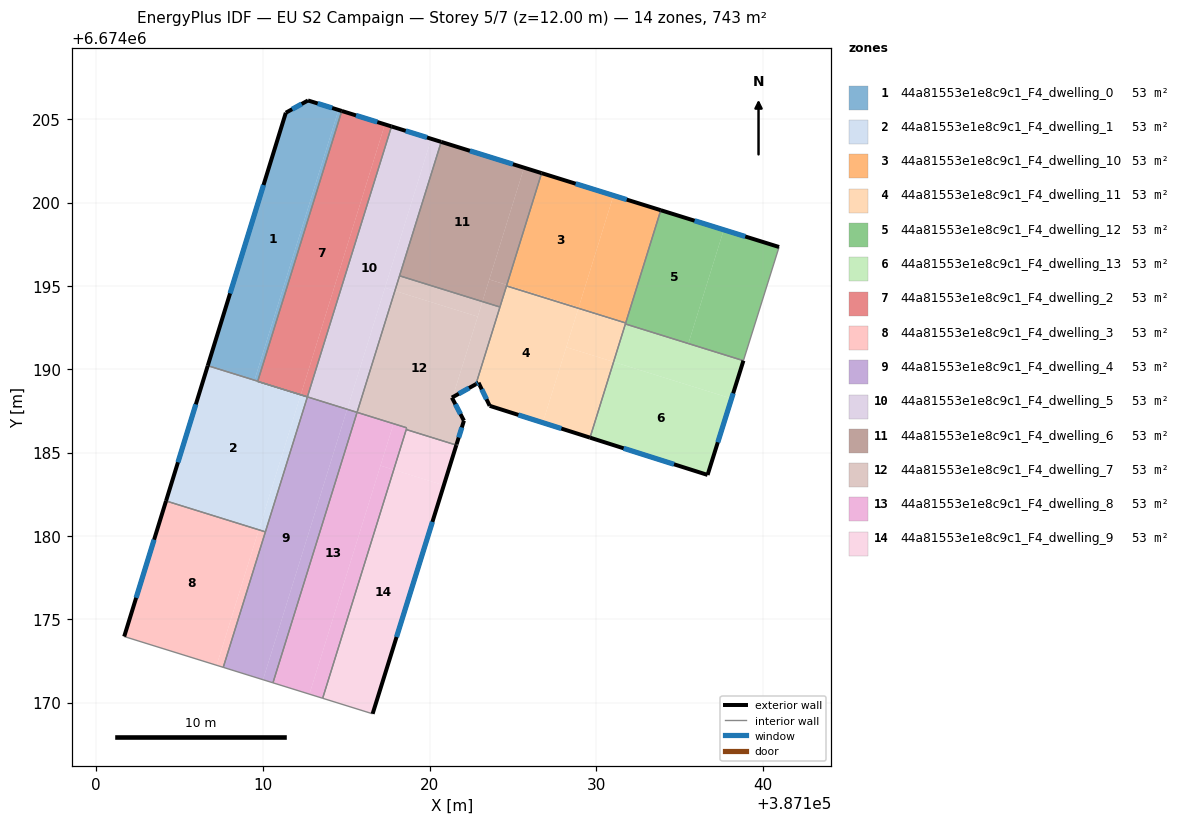
=== STOREY PLAN SPEC (per zone: floor XY polygon, exterior-wall plan segments, windows/doors) ===
zone 1: 44a81553e1e8c9c1_F4_dwelling_0  (53.1 m²)
  floor: (387114.54, 6674205.56) (387109.49, 6674189.34) (387106.69, 6674190.21) (387111.38, 6674205.39) (387112.71, 6674206.13)
  floor: (387114.74, 6674205.50) (387109.69, 6674189.28) (387109.49, 6674189.34) (387114.54, 6674205.56)
  exterior wall: (387111.38, 6674205.39) – (387106.69, 6674190.21)  [15.9 m]
    window: (387110.04, 6674201.06) – (387108.03, 6674194.55)  [8.8 m²]
  exterior wall: (387112.71, 6674206.13) – (387111.38, 6674205.39)  [1.5 m]
    window: (387112.33, 6674205.92) – (387111.76, 6674205.60)  [0.8 m²]
  exterior wall: (387114.74, 6674205.50) – (387112.71, 6674206.13)  [2.1 m]
    window: (387114.16, 6674205.68) – (387113.29, 6674205.95)  [1.2 m²]
  interior walls: 2
zone 2: 44a81553e1e8c9c1_F4_dwelling_1  (53.1 m²)
  floor: (387112.27, 6674188.46) (387109.76, 6674180.37) (387104.19, 6674182.10) (387106.69, 6674190.21) (387109.49, 6674189.34) (387109.49, 6674189.33)
  floor: (387112.67, 6674188.34) (387110.15, 6674180.24) (387109.75, 6674180.37) (387112.27, 6674188.46)
  exterior wall: (387106.69, 6674190.21) – (387104.19, 6674182.10)  [8.5 m]
    window: (387105.98, 6674187.90) – (387104.91, 6674184.42)  [4.7 m²]
  interior walls: 5
zone 3: 44a81553e1e8c9c1_F4_dwelling_10  (53.1 m²)
  floor: (387131.04, 6674200.43) (387128.95, 6674193.72) (387124.64, 6674195.06) (387126.73, 6674201.77)
  floor: (387133.88, 6674199.54) (387131.77, 6674192.78) (387128.93, 6674193.66) (387131.04, 6674200.43)
  floor: (387128.95, 6674193.72) (387128.93, 6674193.66) (387124.62, 6674195.00) (387124.64, 6674195.06)
  exterior wall: (387133.88, 6674199.54) – (387126.73, 6674201.77)  [7.5 m]
    window: (387131.83, 6674200.18) – (387128.77, 6674201.13)  [4.1 m²]
  interior walls: 3
zone 4: 44a81553e1e8c9c1_F4_dwelling_11  (53.1 m²)
  floor: (387128.93, 6674193.66) (387126.80, 6674186.80) (387123.61, 6674187.81) (387123.53, 6674187.98) (387122.94, 6674189.19) (387122.79, 6674189.10) (387124.62, 6674195.00)
  floor: (387131.75, 6674192.72) (387131.05, 6674190.44) (387128.21, 6674191.33) (387128.92, 6674193.60)
  floor: (387131.05, 6674190.44) (387129.63, 6674185.90) (387126.80, 6674186.80) (387128.21, 6674191.33)
  floor: (387131.77, 6674192.78) (387131.75, 6674192.72) (387128.92, 6674193.60) (387128.93, 6674193.66)
  exterior wall: (387122.94, 6674189.19) – (387123.61, 6674187.81)  [1.5 m]
    window: (387123.13, 6674188.80) – (387123.42, 6674188.20)  [0.8 m²]
  exterior wall: (387122.79, 6674189.10) – (387122.94, 6674189.19)  [0.2 m]
    window: (387122.83, 6674189.13) – (387122.90, 6674189.17)  [0.1 m²]
  exterior wall: (387123.61, 6674187.81) – (387129.63, 6674185.90)  [6.3 m]
    window: (387125.33, 6674187.26) – (387127.91, 6674186.44)  [3.5 m²]
  interior walls: 5
zone 5: 44a81553e1e8c9c1_F4_dwelling_12  (53.1 m²)
  floor: (387137.66, 6674198.37) (387135.53, 6674191.54) (387131.75, 6674192.72) (387133.88, 6674199.54)
  floor: (387140.97, 6674197.34) (387138.84, 6674190.52) (387133.32, 6674192.23) (387135.53, 6674191.54) (387137.66, 6674198.37)
  exterior wall: (387140.97, 6674197.34) – (387133.88, 6674199.54)  [7.4 m]
    window: (387138.95, 6674197.97) – (387135.90, 6674198.91)  [4.1 m²]
  interior walls: 4
zone 6: 44a81553e1e8c9c1_F4_dwelling_13  (53.1 m²)
  floor: (387138.84, 6674190.52) (387138.12, 6674188.24) (387131.05, 6674190.44) (387131.75, 6674192.72)
  floor: (387138.12, 6674188.24) (387136.68, 6674183.66) (387129.63, 6674185.90) (387131.05, 6674190.44)
  exterior wall: (387136.68, 6674183.66) – (387138.84, 6674190.51)  [7.2 m]
    window: (387137.30, 6674185.62) – (387138.22, 6674188.56)  [4.0 m²]
  exterior wall: (387129.63, 6674185.90) – (387136.68, 6674183.66)  [7.4 m]
    window: (387131.65, 6674185.26) – (387134.67, 6674184.30)  [4.1 m²]
  interior walls: 2
zone 7: 44a81553e1e8c9c1_F4_dwelling_2  (53.1 m²)
  floor: (387117.32, 6674204.69) (387112.27, 6674188.47) (387109.69, 6674189.27) (387114.74, 6674205.50)
  floor: (387117.72, 6674204.57) (387112.67, 6674188.34) (387112.27, 6674188.47) (387117.32, 6674204.69)
  exterior wall: (387117.72, 6674204.57) – (387114.74, 6674205.50)  [3.1 m]
    window: (387116.87, 6674204.84) – (387115.59, 6674205.23)  [1.7 m²]
  interior walls: 4
zone 8: 44a81553e1e8c9c1_F4_dwelling_3  (53.1 m²)
  floor: (387109.75, 6674180.37) (387107.23, 6674172.24) (387101.68, 6674173.96) (387104.19, 6674182.10)
  floor: (387110.15, 6674180.24) (387107.62, 6674172.11) (387107.23, 6674172.24) (387109.75, 6674180.37)
  exterior wall: (387104.19, 6674182.10) – (387101.68, 6674173.96)  [8.5 m]
    window: (387103.47, 6674179.77) – (387102.40, 6674176.29)  [4.7 m²]
  interior walls: 3
zone 9: 44a81553e1e8c9c1_F4_dwelling_4  (53.1 m²)
  floor: (387115.06, 6674187.60) (387110.01, 6674171.37) (387107.62, 6674172.11) (387112.67, 6674188.34)
  floor: (387115.65, 6674187.42) (387115.64, 6674187.36) (387110.61, 6674171.19) (387110.01, 6674171.37) (387115.06, 6674187.60)
  interior walls: 6
zone 10: 44a81553e1e8c9c1_F4_dwelling_5  (53.1 m²)
  floor: (387120.11, 6674203.83) (387115.06, 6674187.60) (387112.27, 6674188.47) (387112.67, 6674188.34) (387117.72, 6674204.57)
  floor: (387120.70, 6674203.64) (387117.92, 6674194.70) (387117.33, 6674194.89) (387120.11, 6674203.83)
  floor: (387117.92, 6674194.70) (387115.65, 6674187.41) (387115.06, 6674187.60) (387117.33, 6674194.89)
  exterior wall: (387120.70, 6674203.64) – (387117.72, 6674204.57)  [3.1 m]
    window: (387119.85, 6674203.91) – (387118.57, 6674204.31)  [1.7 m²]
  interior walls: 6
zone 11: 44a81553e1e8c9c1_F4_dwelling_6  (53.1 m²)
  floor: (387126.73, 6674201.77) (387124.64, 6674195.06) (387123.59, 6674195.39) (387125.67, 6674202.10)
  floor: (387124.64, 6674195.06) (387124.23, 6674193.73) (387123.17, 6674194.06) (387123.59, 6674195.39)
  floor: (387125.67, 6674202.10) (387123.17, 6674194.06) (387118.20, 6674195.61) (387120.70, 6674203.64) (387126.73, 6674201.77)
  exterior wall: (387126.73, 6674201.77) – (387120.70, 6674203.64)  [6.3 m]
    window: (387125.00, 6674202.30) – (387122.42, 6674203.11)  [3.5 m²]
  interior walls: 4
zone 12: 44a81553e1e8c9c1_F4_dwelling_7  (53.1 m²)
  floor: (387122.89, 6674193.16) (387121.39, 6674188.33) (387121.34, 6674188.30) (387121.37, 6674188.25) (387122.07, 6674186.91) (387121.61, 6674185.45) (387118.60, 6674186.38) (387118.62, 6674186.43) (387118.61, 6674186.44) (387118.64, 6674186.49) (387115.65, 6674187.41) (387117.92, 6674194.70)
  floor: (387123.17, 6674194.06) (387122.89, 6674193.16) (387117.92, 6674194.70) (387118.20, 6674195.61)
  floor: (387124.23, 6674193.73) (387122.79, 6674189.10) (387121.39, 6674188.33) (387123.17, 6674194.06)
  exterior wall: (387121.34, 6674188.30) – (387122.79, 6674189.10)  [1.7 m]
    window: (387121.76, 6674188.53) – (387122.37, 6674188.87)  [0.9 m²]
  exterior wall: (387122.07, 6674186.91) – (387121.34, 6674188.30)  [1.6 m]
    window: (387121.86, 6674187.31) – (387121.55, 6674187.90)  [0.9 m²]
  exterior wall: (387121.62, 6674185.50) – (387122.07, 6674186.91)  [1.5 m]
    window: (387121.75, 6674185.90) – (387121.94, 6674186.51)  [0.8 m²]
  exterior wall: (387121.61, 6674185.45) – (387121.62, 6674185.50)  [0.1 m]
  interior walls: 7
zone 13: 44a81553e1e8c9c1_F4_dwelling_8  (53.1 m²)
  floor: (387117.84, 6674186.73) (387112.79, 6674170.51) (387110.61, 6674171.19) (387115.64, 6674187.36) (387115.65, 6674187.41)
  floor: (387117.85, 6674183.97) (387113.59, 6674170.26) (387112.79, 6674170.51) (387117.06, 6674184.22)
  floor: (387118.63, 6674186.49) (387118.61, 6674186.44) (387118.60, 6674186.38) (387117.85, 6674183.97) (387117.06, 6674184.22) (387117.84, 6674186.73)
  interior walls: 7
zone 14: 44a81553e1e8c9c1_F4_dwelling_9  (53.1 m²)
  floor: (387120.86, 6674183.04) (387116.59, 6674169.33) (387113.59, 6674170.26) (387117.85, 6674183.97)
  floor: (387121.61, 6674185.45) (387120.86, 6674183.04) (387117.85, 6674183.97) (387118.60, 6674186.38)
  exterior wall: (387116.59, 6674169.33) – (387121.61, 6674185.45)  [16.9 m]
    window: (387118.02, 6674173.93) – (387120.17, 6674180.84)  [9.3 m²]
  interior walls: 3

=== DERIVED (storey summary) ===
Building: EU S2 Campaign
Storey: 5 of 7  (floor level z = 12.00 m)
Storey gross floor area: 743.1 m²
Zones on this storey: 14
  - 44a81553e1e8c9c1_F4_dwelling_0: floor 53.1 m²; exterior wall 19.5 m (58.6 m²); 3 window(s) 10.8 m²; WWR 18.4%
  - 44a81553e1e8c9c1_F4_dwelling_1: floor 53.1 m²; exterior wall 8.5 m (25.5 m²); 1 window(s) 4.7 m²; WWR 18.4%
  - 44a81553e1e8c9c1_F4_dwelling_10: floor 53.1 m²; exterior wall 7.5 m (22.5 m²); 1 window(s) 4.1 m²; WWR 18.4%
  - 44a81553e1e8c9c1_F4_dwelling_11: floor 53.1 m²; exterior wall 8.0 m (24.1 m²); 3 window(s) 4.4 m²; WWR 18.4%
  - 44a81553e1e8c9c1_F4_dwelling_12: floor 53.1 m²; exterior wall 7.4 m (22.3 m²); 1 window(s) 4.1 m²; WWR 18.4%
  - 44a81553e1e8c9c1_F4_dwelling_13: floor 53.1 m²; exterior wall 14.6 m (43.8 m²); 2 window(s) 8.0 m²; WWR 18.4%
  - 44a81553e1e8c9c1_F4_dwelling_2: floor 53.1 m²; exterior wall 3.1 m (9.4 m²); 1 window(s) 1.7 m²; WWR 18.4%
  - 44a81553e1e8c9c1_F4_dwelling_3: floor 53.1 m²; exterior wall 8.5 m (25.5 m²); 1 window(s) 4.7 m²; WWR 18.4%
  - 44a81553e1e8c9c1_F4_dwelling_4: floor 53.1 m²
  - 44a81553e1e8c9c1_F4_dwelling_5: floor 53.1 m²; exterior wall 3.1 m (9.4 m²); 1 window(s) 1.7 m²; WWR 18.4%
  - 44a81553e1e8c9c1_F4_dwelling_6: floor 53.1 m²; exterior wall 6.3 m (18.9 m²); 1 window(s) 3.5 m²; WWR 18.4%
  - 44a81553e1e8c9c1_F4_dwelling_7: floor 53.1 m²; exterior wall 4.7 m (14.2 m²); 3 window(s) 2.6 m²; WWR 18.2%
  - 44a81553e1e8c9c1_F4_dwelling_8: floor 53.1 m²
  - 44a81553e1e8c9c1_F4_dwelling_9: floor 53.1 m²; exterior wall 16.9 m (50.7 m²); 1 window(s) 9.3 m²; WWR 18.4%
Zone adjacency (shared interzone walls):
  - 44a81553e1e8c9c1_F4_dwelling_0 ↔ 44a81553e1e8c9c1_F4_dwelling_1
  - 44a81553e1e8c9c1_F4_dwelling_0 ↔ 44a81553e1e8c9c1_F4_dwelling_2
  - 44a81553e1e8c9c1_F4_dwelling_1 ↔ 44a81553e1e8c9c1_F4_dwelling_2
  - 44a81553e1e8c9c1_F4_dwelling_1 ↔ 44a81553e1e8c9c1_F4_dwelling_3
  - 44a81553e1e8c9c1_F4_dwelling_1 ↔ 44a81553e1e8c9c1_F4_dwelling_4
  - 44a81553e1e8c9c1_F4_dwelling_1 ↔ 44a81553e1e8c9c1_F4_dwelling_5
  - 44a81553e1e8c9c1_F4_dwelling_10 ↔ 44a81553e1e8c9c1_F4_dwelling_11
  - 44a81553e1e8c9c1_F4_dwelling_10 ↔ 44a81553e1e8c9c1_F4_dwelling_12
  - 44a81553e1e8c9c1_F4_dwelling_10 ↔ 44a81553e1e8c9c1_F4_dwelling_6
  - 44a81553e1e8c9c1_F4_dwelling_11 ↔ 44a81553e1e8c9c1_F4_dwelling_12
  - 44a81553e1e8c9c1_F4_dwelling_11 ↔ 44a81553e1e8c9c1_F4_dwelling_13
  - 44a81553e1e8c9c1_F4_dwelling_11 ↔ 44a81553e1e8c9c1_F4_dwelling_6
  - 44a81553e1e8c9c1_F4_dwelling_11 ↔ 44a81553e1e8c9c1_F4_dwelling_7
  - 44a81553e1e8c9c1_F4_dwelling_12 ↔ 44a81553e1e8c9c1_F4_dwelling_13
  - 44a81553e1e8c9c1_F4_dwelling_2 ↔ 44a81553e1e8c9c1_F4_dwelling_5
  - 44a81553e1e8c9c1_F4_dwelling_3 ↔ 44a81553e1e8c9c1_F4_dwelling_4
  - 44a81553e1e8c9c1_F4_dwelling_4 ↔ 44a81553e1e8c9c1_F4_dwelling_5
  - 44a81553e1e8c9c1_F4_dwelling_4 ↔ 44a81553e1e8c9c1_F4_dwelling_8
  - 44a81553e1e8c9c1_F4_dwelling_5 ↔ 44a81553e1e8c9c1_F4_dwelling_6
  - 44a81553e1e8c9c1_F4_dwelling_5 ↔ 44a81553e1e8c9c1_F4_dwelling_7
  - 44a81553e1e8c9c1_F4_dwelling_6 ↔ 44a81553e1e8c9c1_F4_dwelling_7
  - 44a81553e1e8c9c1_F4_dwelling_7 ↔ 44a81553e1e8c9c1_F4_dwelling_8
  - 44a81553e1e8c9c1_F4_dwelling_7 ↔ 44a81553e1e8c9c1_F4_dwelling_9
  - 44a81553e1e8c9c1_F4_dwelling_8 ↔ 44a81553e1e8c9c1_F4_dwelling_9